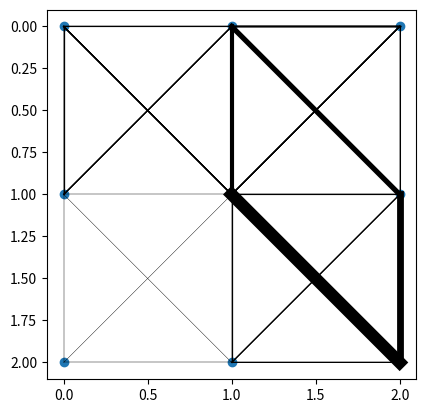

Source code (Python):
import random
import numpy as np
# import math
import matplotlib.pyplot as plt

shop_list = [  # [x,y, name]
    [0, 0, "A"],
    [1, 1, "B"],
    [0, 2, "C"],
    [2, 0, "D"],
    [2, 2, "E"]
]

shop_list3 = [  # [x,y,category, name]
    [0, 0, "Halal Restaurant", "A"],
    [1, 1, "Luxury Clothing", "B"],
    [0, 2, "Normal Clothing", "C"],
    [2, 0, "Arcade", "D"],
    [2, 2, "Tech", "E"]
]

shop_list2 = {
    "s0": ["A", "Halal Restaurant", (0, 0)],
    "s1": ["B", "Luxury Clothing", (1, 1)],
    "s2": ["C", "Normal Clothing", "luxury", (0, 2)],
    "s3": ["D", "Arcade", (2, 0)],
    "s4": ["E", "Tech", (2, 2)]
}

entrance_exit = [
    [0, 1, "Exit A"]
]

entrance_exit2 = {
    "e0": ["Exit A", (0, 1)],
    "e1": ["Exit B", (6, 1)]
}


def create_graph(points):
    fig = plt.figure()
    ax = fig.add_subplot(1, 1, 1)
    points_x = [point.coordinates[0] for key, point in points.items()]
    points_y = [point.coordinates[1] for key, point in points.items()]
    ax.scatter(points_x, points_y)
    ax.set_aspect(aspect=1.0)
    ax.invert_yaxis()
    return ax


def draw_pheromone(ax, paths):
    lines = []
    for path in paths:
        from_coord = path.connected_points[0].coordinates
        to_coord = path.connected_points[1].coordinates
        coord_x = [from_coord[0], to_coord[0]]
        coord_y = [from_coord[1], to_coord[1]]
        lines.append(ax.plot(coord_x, coord_y, c='k',
                     linewidth=path.pheromone**(1/5)))
    return lines


class Point:  # need to check again because this might be class for points, and not all points are shops
    def __init__(self, name, pheromone=0):  # add category
        self.name = name
        self.paths = []
        self.coordinates = []
        #self.category = category

    def set_coordinates(self, coordinates):
        self.coordinates = coordinates

    def add_path(self, path):
        if path not in self.paths:
            self.paths.append(path)

    # def calculate_cost(self, coordinates):
    #     self.cost = math.hypot(self.coordinates[0] - coordinates[0], self.coordinates[1] - coordinates[1])


class Path:
    def __init__(self, connected_points, cost=1, pheromone=0):
        self.connected_points = connected_points
        self.cost = cost
        self.pheromone = pheromone

    def set_pheromone(self, pheromone):
        self.pheromone = pheromone

    # update the pheromone on the path
    def evaporate_pheromone(self, rho):
        self.pheromone *= (1-rho) * self.pheromone

    def deposit_pheromone(self, ants):
        deposited_pheromone = 0
        for ant in ants:
            if self in ant.road:
                deposited_pheromone += 1/ant.get_road_length()
        self.pheromone += deposited_pheromone
        
    def set_cost(self, cost):
        self.cost = cost


class Ant:
    def __init__(self):
        self.points = []  # the sequence of points that the ant goes through
        self.road = []  # the sequence of paths that the and utilises

    def get_road(self, origin, destination, alpha):
        # appending the origin point to the self.points
        self.points.append(origin)
        
        # checking if the last point is not the destination then the search for the next point to travel to proceeds
        recent_point = self.points[-1]
        while recent_point != destination:
            connected_paths = recent_point.paths
            
            pheromone_sum_w_alpha = sum([path.pheromone * alpha for path in connected_paths]) # can make this power of alpha
            probabilities_ls = [(alpha * path.pheromone) / pheromone_sum_w_alpha for path in connected_paths]
            selectedPath = random.choices(population=connected_paths, weights=probabilities_ls)[0]
            if selectedPath.connected_points[0] == recent_point:
                recent_point = selectedPath.connected_points[1]
            else:
                recent_point = selectedPath.connected_points[0]
            
            self.points.append(recent_point)
            self.road.append(selectedPath)
            
        # removing loopy path after reaching destination, by removing loops/repeated points within existing path (self.cities)
        # the points and the corresponding paths between the repetition will be removed
        # removing loopy path
        while len(set(self.points)) != len(self.points):
            for i, point in enumerate(set(self.points)):
                point_indices = [i for i, x in enumerate(
                    self.points) if x == point]
                if len(point_indices) > 1:
                    self.points = self.points[:point_indices[0]
                                              ] + self.points[point_indices[-1]:]
                    self.road = self.road[:point_indices[0]
                                          ] + self.road[point_indices[-1]:]
                    break

    def get_road_length(self):
        return sum([path.cost for path in self.road])

    def reset(self):
        self.points = []
        self.road = []


def get_frequency_of_roads(ants):
    roads = []
    points = []
    frequencies = []
    for ant in ants:
        if len(ant.road) != 0:
            if ant.road in roads:
                frequencies[roads.index(ant.road)] += 1
            else:
                roads.append(ant.road)
                points.append(ant.points)
                frequencies.append(1)
    return [frequencies, roads, points]


def get_percentage_of_dominant_road(ants):
    [frequencies, _, _] = get_frequency_of_roads(ants)
    if len(frequencies) == 0:
        percentage = 0
    else:
        percentage = max(frequencies)/sum(frequencies)
    return percentage

if __name__ == "__main__":
    points = {}

    grid = np.zeros([3, 3])
    nrow, ncol = grid.shape
    nrow -= 1
    ncol -= 1

    for x in range(nrow + 1):
        for y in range(ncol + 1):
            grid[x, y] = str(x) + str(y)
            points[str(x) + str(y)] = Point(str(x) + str(y))
            points[str(x) + str(y)].set_coordinates([x, y])

    paths = []

    # instantiating paths between cells (need to change 2 to a and b)
    for x in range(nrow + 1):
        for y in range(ncol + 1):
            if x != nrow:  # horizontal direction
                path = Path(
                    [points[str(x)+str(y)], points[str(x + 1) + str(y)]])
                points[str(x)+str(y)].add_path(path)
                points[str(x + 1)+str(y)].add_path(path)
                paths.append(path)

            if y != ncol:  # vertical direction
                path = Path(
                    [points[str(x)+str(y)], points[str(x) + str(y + 1)]])
                points[str(x)+str(y)].add_path(path)
                points[str(x)+str(y + 1)].add_path(path)
                paths.append(path)

            if (y != ncol) and (x != nrow):  # bottom-right diagonal direction
                path = Path(
                    [points[str(x)+str(y)], points[str(x + 1) + str(y + 1)]], 1.412)
                points[str(x)+str(y)].add_path(path)
                points[str(x + 1)+str(y + 1)].add_path(path)
                paths.append(path)

            # upwards top-right diagonal direction
            if (x != 0) and (y != ncol):
                path = Path(
                    [points[str(x)+str(y)], points[str(x - 1) + str(y + 1)]], 1.412)
                points[str(x)+str(y)].add_path(path)
                points[str(x - 1) + str(y + 1)].add_path(path)
                paths.append(path)

    origin = points["10"]
    destination = points["22"]
    n_ant = 10
    alpha = 1
    rho = 0.1
    initial_pheromone = 0.001

    for path in paths:
        path.set_pheromone(initial_pheromone)

    ants = [Ant() for _ in range(n_ant)]

    # Termination criteria to end loop
    max_iteration = 100
    percentage_of_dominant_road = 0.9

    iteration = 0
    ax = create_graph(points)

    lines = draw_pheromone(ax, paths)
    while ((iteration < max_iteration) and (get_percentage_of_dominant_road(ants) < percentage_of_dominant_road)):
        print("Iteration: {0}\tPercentage: {1}".format(iteration, get_percentage_of_dominant_road(ants)))
        # looping through ants to find each ant's path
        
        for ant in ants:
            # reset the path of the ant
            ant.reset()

            # identify the path of the ant
            ant.get_road(origin, destination, alpha)

        # loop through all roads
        for path in paths:
            # evaporate the pheromone on the road
            path.evaporate_pheromone(rho)
            # deposit the pheromone
            path.deposit_pheromone(ants)
        # visualise
        for l in lines:
            del l
        lines = draw_pheromone(ax, paths)
        plt.pause(2) # lower to make it faster
        # increase iteration count
        iteration += 1

    # after exiting the loop, return the most occurred path as the solution
    [freq, roads, points_used] = get_frequency_of_roads(ants)
    print([p.name for p in points_used[freq.index(max(freq))]])
    plt.show()

    # to set coordinates for shops
    # for coord1, coord2, name in shop_list:
    #     points[name] = Point(name)
    #     points[name].set_coordinates([coord1, coord2])

    # print(points["10"].get_coordinates())
